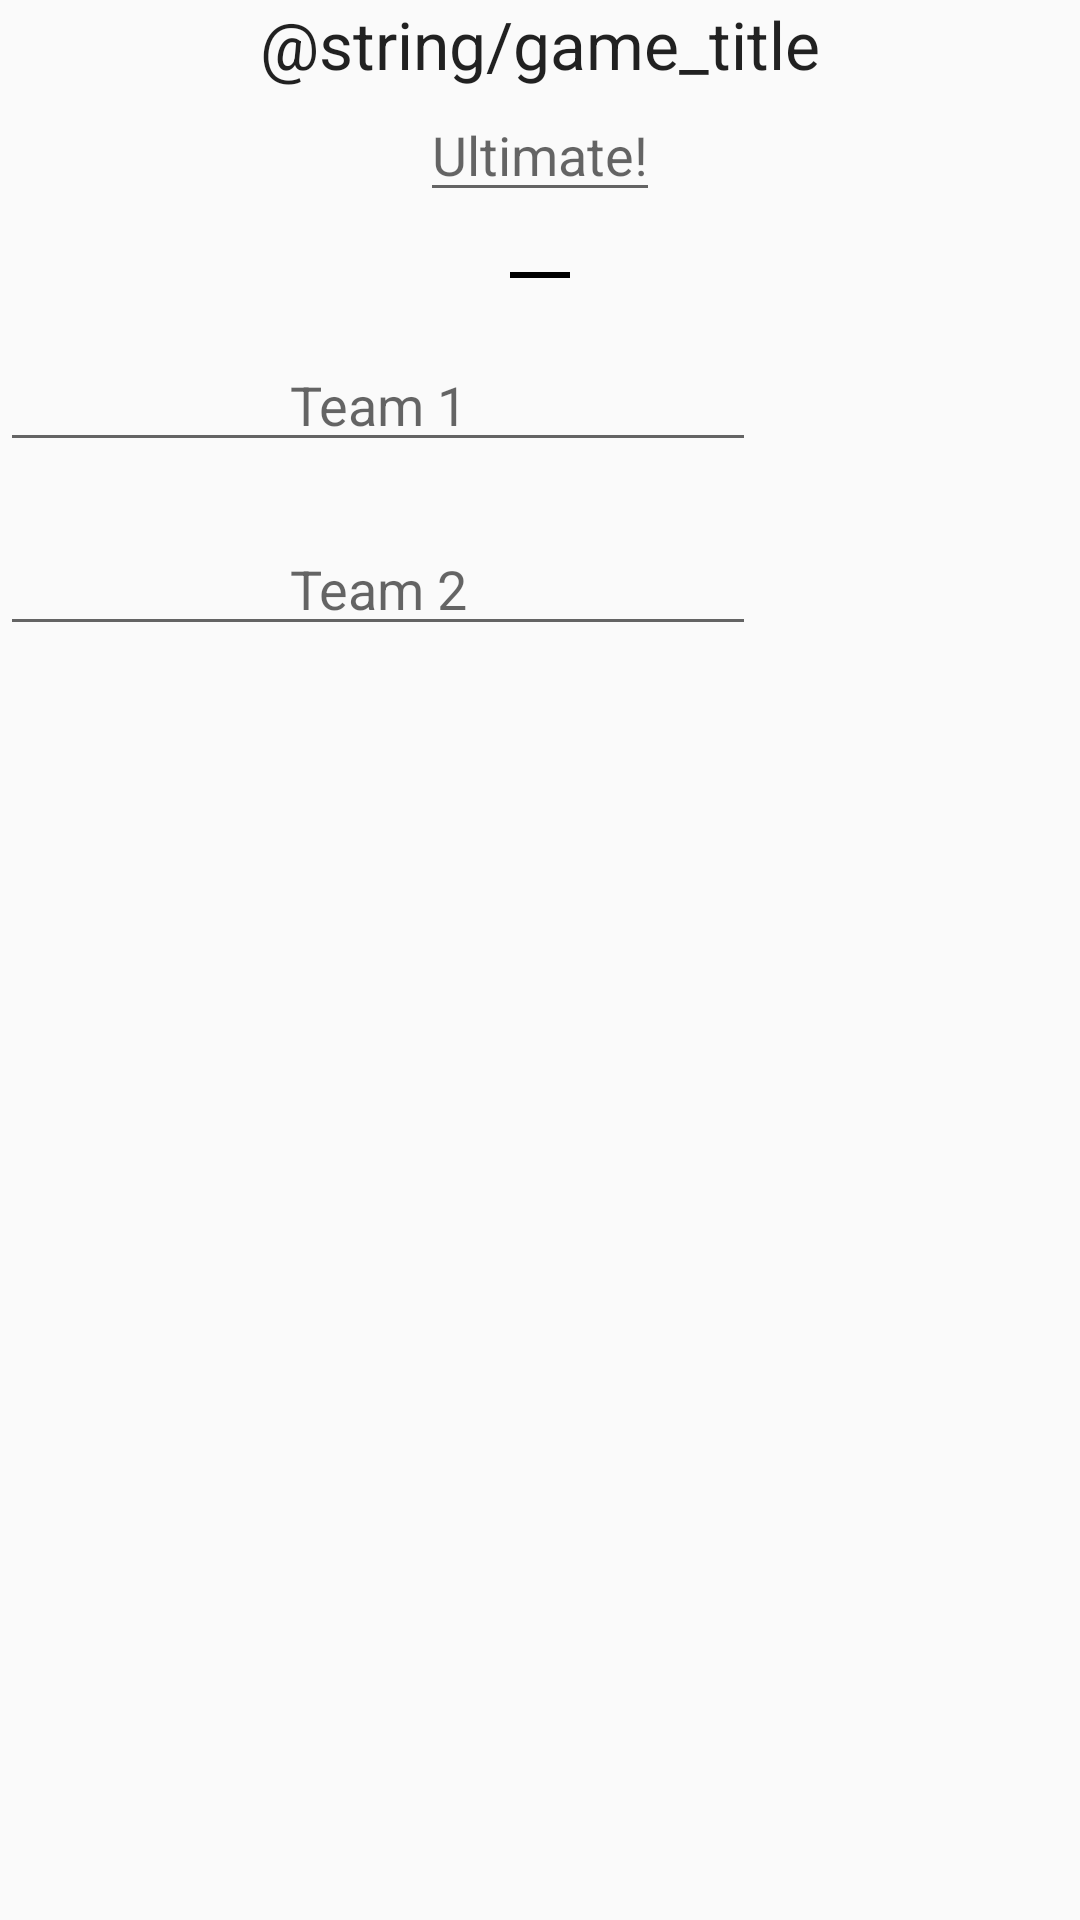

This screen was rendered from an Android layout file. Write that file and the resources it references.
<!-- AndroidManifest.xml: application theme AppTheme -->
<!-- res/layout/fragment_game_details_setup.xml -->
<?xml version="1.0" encoding="utf-8"?>
<RelativeLayout xmlns:android="http://schemas.android.com/apk/res/android"
    xmlns:tools="http://schemas.android.com/tools"
    android:layout_width="match_parent"
    android:layout_height="match_parent">

    <LinearLayout
        android:layout_width="match_parent"
        android:layout_height="match_parent"
        android:orientation="vertical"
        >

        
        <TextView
            android:layout_width="wrap_content"
            android:layout_height="wrap_content"
            android:id="@+id/gameTitleSetupLabel"
            android:layout_gravity="center"
            android:text="@string/game_title"
            android:textAppearance="?android:attr/textAppearanceLarge"
            />
        <EditText
            android:layout_width="wrap_content"
            android:layout_height="wrap_content"
            android:id="@+id/gameTitleEditor"
            android:layout_gravity="center"
            android:hint="Ultimate!" />

        <View
            android:layout_width="20dp"
            android:layout_height="2dp"
            android:layout_marginTop="@dimen/vertical_menu_spacing"
            android:background="#000000"
            android:layout_gravity="center" />

        
        
        <LinearLayout
            android:layout_width="match_parent"
            android:layout_height="wrap_content"
            android:orientation="horizontal"
            android:layout_marginTop="@dimen/vertical_menu_spacing">
            
            <EditText
                android:layout_width="0dp"
                android:layout_height="wrap_content"
                android:layout_weight="0.7"
                android:id="@+id/team1Name"
                android:hint="Team 1"
                android:gravity="center"/>

            
            <ImageView
                android:layout_width="0dp"
                android:layout_height="wrap_content"
                android:layout_weight="0.3"
                android:src="@drawable/sample50px"
                android:gravity="center" />

        </LinearLayout>

        
        <LinearLayout
            android:layout_width="match_parent"
            android:layout_height="wrap_content"
            android:orientation="horizontal"
            android:layout_marginTop="@dimen/vertical_menu_spacing">

            <EditText
                android:layout_width="0dp"
                android:layout_height="wrap_content"
                android:layout_weight="0.7"
                android:id="@+id/team2Name"
                android:hint="Team 2"
                android:gravity="center"/>

            
            <ImageView
                android:layout_width="0dp"
                android:layout_height="wrap_content"
                android:layout_weight="0.3"
                android:src="@drawable/sample50px"
                android:gravity="center" />

        </LinearLayout>
    </LinearLayout>

</RelativeLayout>
<!-- resources referenced by this layout -->
<resources>
  <dimen name="vertical_menu_spacing">20dp</dimen>
  <style name="AppTheme" parent="Theme.AppCompat.Light.DarkActionBar">
          <item name="colorPrimary">@color/colorPrimary</item>
          <item name="colorPrimaryDark">@color/colorPrimaryDark</item>
          <item name="colorAccent">@color/colorAccent</item>
          <item name="preferenceTheme">@style/PreferenceThemeOverlay</item>
      </style>
  <color name="colorPrimary">@color/md_cyan_500</color>
  <color name="colorPrimaryDark">@color/md_cyan_700</color>
  <color name="colorAccent">@color/md_purple_A700</color>
  <color name="md_cyan_500">#00BCD4</color>
  <color name="md_cyan_700">#0097A7</color>
  <color name="md_purple_A700">#AA00FF</color>
</resources>
